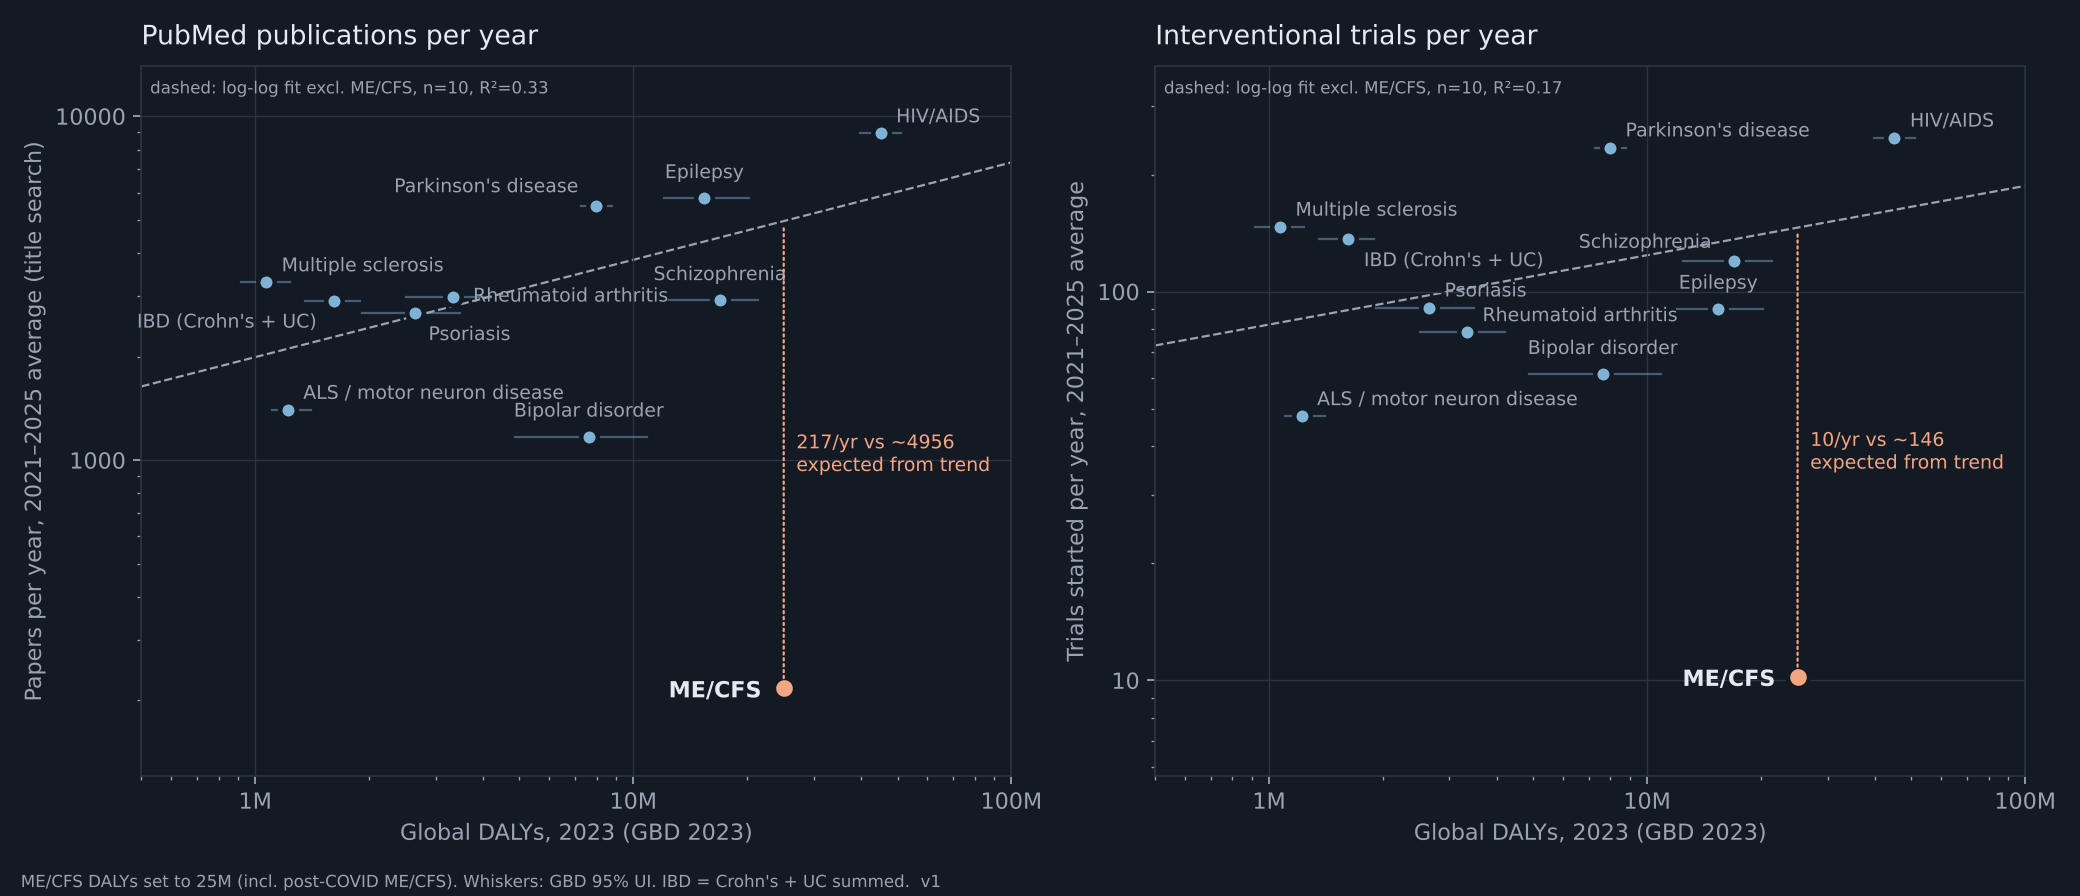

The table this chart was drawn from, first rows:
label, gbd_cause, dalys, dalys_lower, dalys_upper, pubs_per_year, trials_per_year, pubs_expected, trials_expected
HIV/AIDS, HIV/AIDS, 45100836, 39831393, 51045481, 8911, 248.8, 5857, 162.3
ME/CFS, (set by hand), 25000000, , , 216.8, 10.2, 4956, 146.1
Schizophrenia, Schizophrenia, 16952603, 12417026, 21371834, 2919, 119.8, 4440, 136.3
Epilepsy, Idiopathic epilepsy, 15422825, 12030231, 20213140, 5781, 90.4, 4323, 134
Parkinson's disease, Parkinson's disease, 7974574, 7292394, 8810682, 5499, 234.8, 3587, 119.2
Bipolar disorder, Bipolar disorder, 7627278, 4862681, 10896651, 1171, 61.4, 3542, 118.2
Rheumatoid arthritis, Rheumatoid arthritis, 3337270, 2500044, 4210842, 2978, 78.6, 2803, 102
Psoriasis, Psoriasis, 2648548, 1921881, 3489329, 2670, 91.0, 2625, 97.89
IBD (Crohn's + UC), Inflammatory bowel disease, 1620601, 1354770, 1889420, 2904, 136.2, 2285, 89.68
ALS / motor neuron disease, Motor neuron disease, 1218518, 1104835, 1407815, 1399, 47.8, 2108, 85.23
Multiple sclerosis, Multiple sclerosis, 1068346, 917323, 1238170, 3287, 146.8, 2031, 83.26
